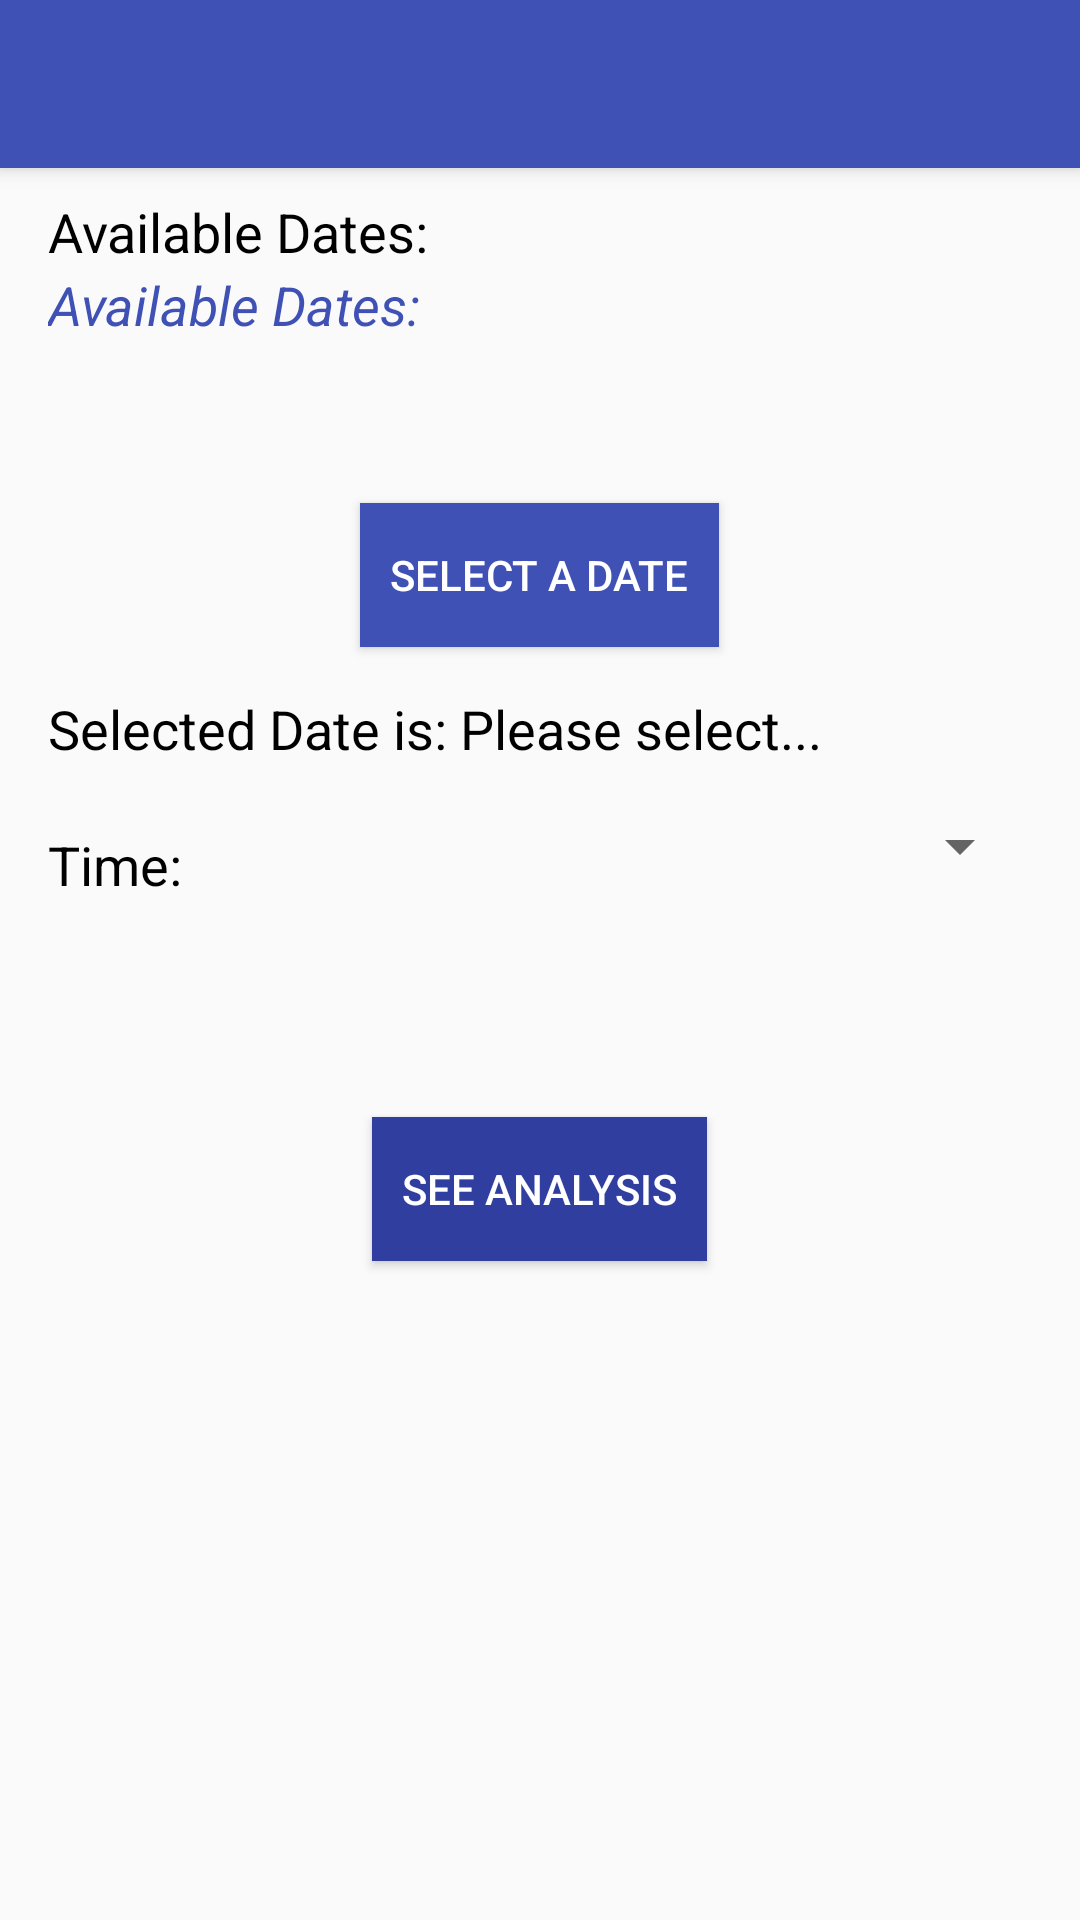

Write the Android layout XML for this screen, with the resource values it uses.
<!-- AndroidManifest.xml: application theme AppTheme -->
<!-- res/layout/hourly_trafik.xml -->
<?xml version="1.0" encoding="utf-8"?>
<android.support.design.widget.CoordinatorLayout xmlns:android="http://schemas.android.com/apk/res/android"
    xmlns:app="http://schemas.android.com/apk/res-auto"
    xmlns:tools="http://schemas.android.com/tools"
    android:layout_width="match_parent"
    android:layout_height="wrap_content"
    android:fitsSystemWindows="true"
    tools:context=".LiveDataScreen">

    <android.support.design.widget.AppBarLayout
        android:layout_width="match_parent"
        android:layout_height="wrap_content"
        android:theme="@style/AppTheme.AppBarOverlay">

        <android.support.v7.widget.Toolbar
            android:id="@+id/toolbar_hourly"
            android:layout_width="match_parent"
            android:layout_height="?attr/actionBarSize"
            android:background="?attr/colorPrimary"
            app:popupTheme="@style/AppTheme.PopupOverlay" />

    </android.support.design.widget.AppBarLayout>

    <include layout="@layout/hourly_trafik_content" />


</android.support.design.widget.CoordinatorLayout>
<!-- res/layout/hourly_trafik_content.xml (included above) -->
<?xml version="1.0" encoding="utf-8"?>
<LinearLayout xmlns:android="http://schemas.android.com/apk/res/android"
    xmlns:tools="http://schemas.android.com/tools"
    android:layout_width="match_parent"
    android:layout_height="match_parent"
    android:padding="16dp"
    android:orientation="vertical"
    android:id="@+id/hourly_screen"
    tools:context="com.trafik.trafiktrak.HourlyTrafik"
    >


    <TextView
        android:layout_width="wrap_content"
        android:layout_height="wrap_content"
        android:textAppearance="?android:attr/textAppearanceMedium"
        android:text="@string/available_date"
        android:id="@+id/textView"
        android:textColor="@color/black"
        android:layout_marginTop="49dp" />

    <TextView
        android:layout_width="wrap_content"
        android:layout_height="wrap_content"
        android:text="@string/available_date"
        android:textAppearance="?android:attr/textAppearanceMedium"
        android:id="@+id/available_date_id"
        android:textColor="@color/colorPrimary"
        android:textStyle="italic"
      />

    <Button
        android:layout_width="wrap_content"
        android:layout_height="wrap_content"
        android:text="@string/pick_date"
        android:id="@+id/pick_date"
        android:padding="10dp"
        android:textColor="@color/white"
        android:layout_gravity="center"
        android:background="@color/colorPrimary"
        android:layout_marginTop="54dp"
        />

    <TextView
        android:layout_width="wrap_content"
        android:layout_height="wrap_content"
        android:textAppearance="?android:attr/textAppearanceMedium"
        android:text="@string/selected_date"
        android:textColor="@color/black"
        android:id="@+id/selected_date_id"
       android:layout_marginTop="15dp" />
    <LinearLayout
        android:layout_width="match_parent"
        android:layout_height="wrap_content"
        android:orientation="horizontal">
        <TextView
            android:layout_width="wrap_content"
            android:layout_height="wrap_content"
            android:text="@string/time"
            android:textAppearance="?android:attr/textAppearanceMedium"
            android:textColor="@color/black"
            android:layout_marginTop="21dp"
            />
        <Spinner
            android:layout_width="match_parent"
            android:layout_height="wrap_content"
            android:id="@+id/spinner"
            android:layout_marginStart="5dp"
            android:layout_marginLeft="5dp"
            android:layout_marginTop="15dp"
            />


    </LinearLayout>



    <Button
        android:layout_width="wrap_content"
        android:layout_height="wrap_content"
        android:text="@string/view"
        android:padding="10dp"
        android:background="@color/colorPrimaryDark"
        android:id="@+id/view_hourly_table"
        android:textColor="@color/white"
        android:layout_gravity="center"
        android:layout_marginBottom="40dp"
        android:layout_marginTop="72dp" />

</LinearLayout>
<!-- resources referenced by this layout -->
<resources>
  <color name="black">#000000</color>
  <color name="colorPrimary">#3F51B5</color>
  <color name="colorPrimaryDark">#303f9f</color>
  <color name="white">#FFFFFF</color>
  <string name="available_date">Available Dates:</string>
  <string name="pick_date">Select a date</string>
  <string name="selected_date">Selected Date is: Please select...</string>
  <string name="time">Time:</string>
  <string name="view">See Analysis</string>
  <style name="AppTheme.AppBarOverlay" parent="ThemeOverlay.AppCompat.Dark.ActionBar" />
  <style name="AppTheme.PopupOverlay" parent="ThemeOverlay.AppCompat.Light" />
  <style name="AppTheme" parent="Theme.AppCompat.Light.NoActionBar">
          
          <item name="colorPrimary">@color/colorPrimary</item>
          <item name="colorPrimaryDark">@color/colorPrimaryDark</item>
          <item name="colorAccent">@color/colorAccent</item>
      </style>
  <color name="colorAccent">#FF4081</color>
</resources>
